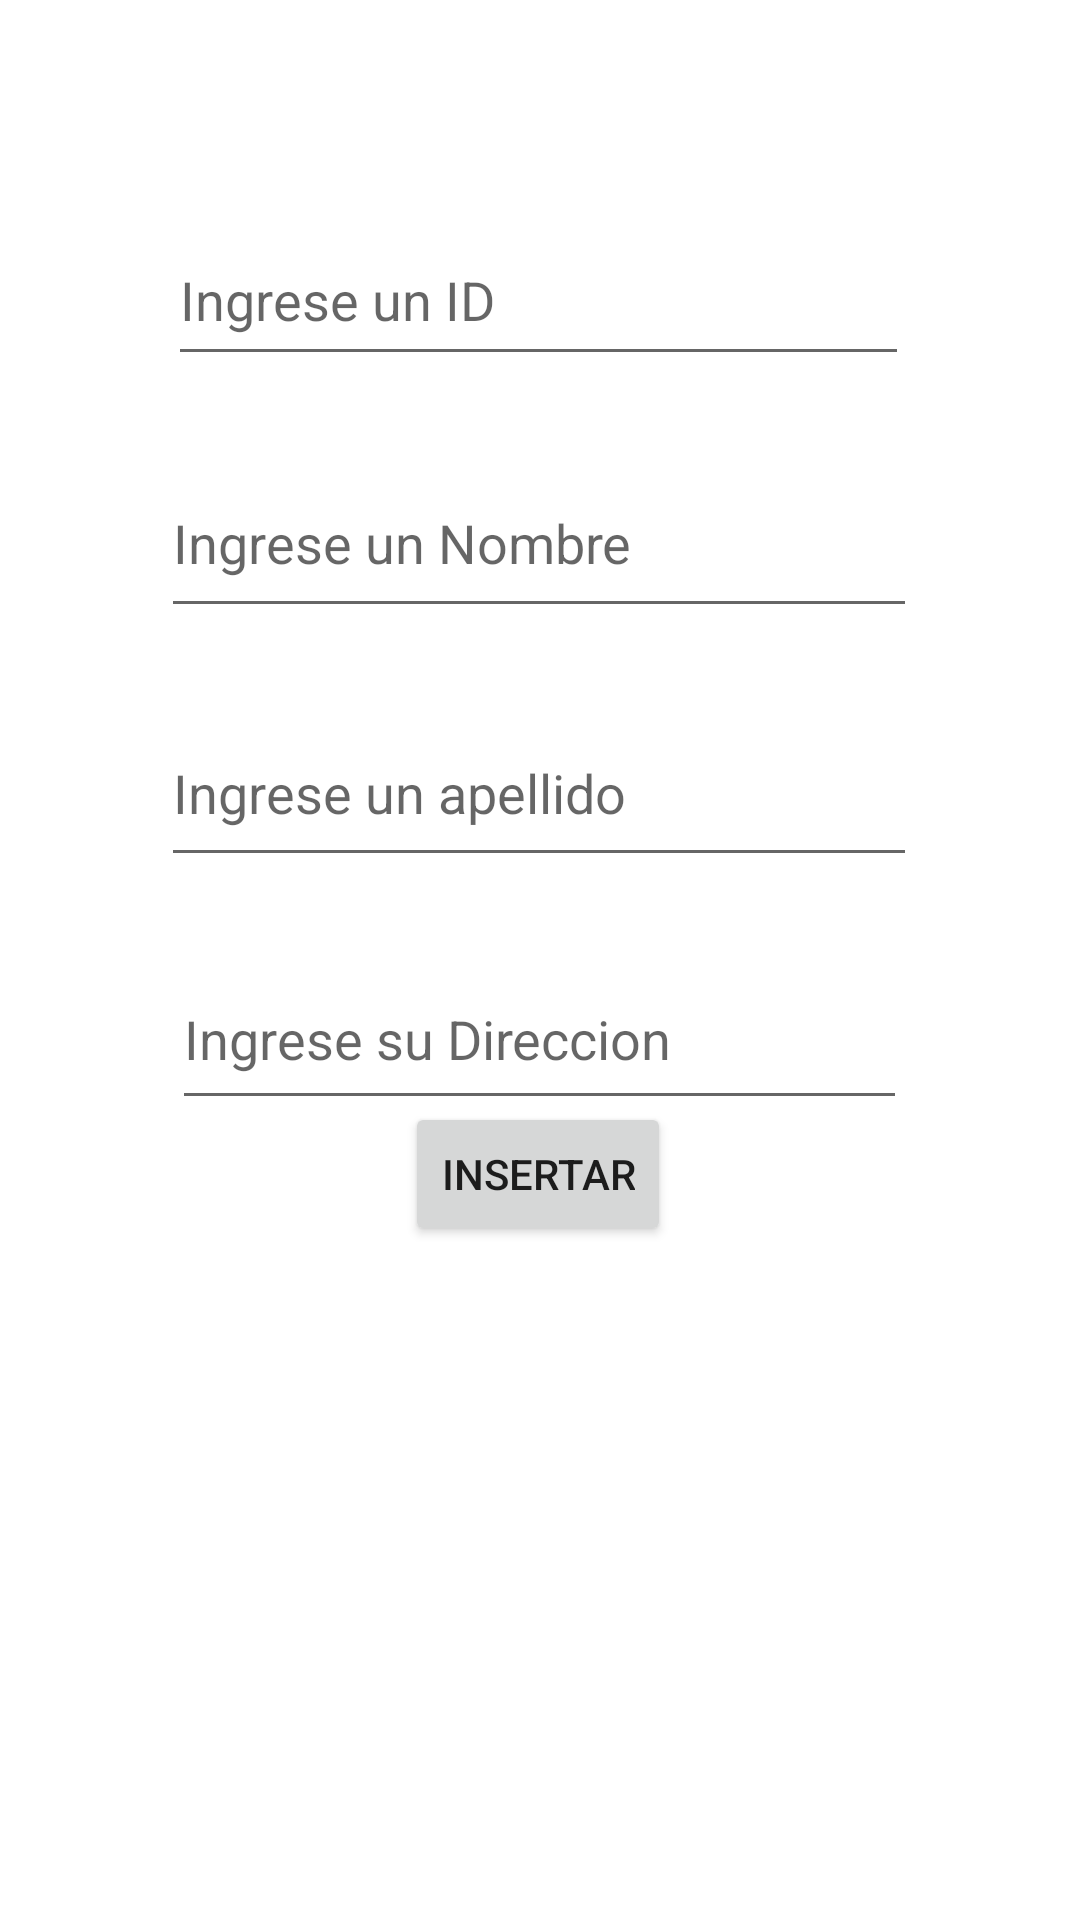

Produce the Android XML layout that renders to this screen, including the resource entries it uses.
<!-- AndroidManifest.xml: application theme Theme.Parcial4_Electiva1_012023 -->
<!-- res/layout/form_delete.xml -->
<?xml version="1.0" encoding="utf-8"?>
<androidx.constraintlayout.widget.ConstraintLayout xmlns:android="http://schemas.android.com/apk/res/android"
    xmlns:app="http://schemas.android.com/apk/res-auto"
    android:layout_width="match_parent"
    android:layout_height="match_parent">

    <EditText
        android:id="@+id/edtUIDC"
        android:layout_width="247dp"
        android:layout_height="54dp"
        android:ems="10"
        android:hint="Ingrese un ID"
        android:inputType="textPersonName"
        app:layout_constraintBottom_toBottomOf="parent"
        app:layout_constraintEnd_toEndOf="parent"
        app:layout_constraintHorizontal_bias="0.497"
        app:layout_constraintStart_toStartOf="parent"
        app:layout_constraintTop_toTopOf="parent"
        app:layout_constraintVertical_bias="0.122" />

    <EditText
        android:id="@+id/edtUNombreC"
        android:layout_width="252dp"
        android:layout_height="60dp"
        android:layout_marginTop="24dp"
        android:ems="10"
        android:hint="Ingrese un Nombre"
        android:inputType="textPersonName"
        app:layout_constraintEnd_toEndOf="@+id/edtUIDC"
        app:layout_constraintStart_toStartOf="@+id/edtUIDC"
        app:layout_constraintTop_toBottomOf="@+id/edtUIDC" />

    <EditText
        android:id="@+id/edtUApellidoC"
        android:layout_width="252dp"
        android:layout_height="59dp"
        android:layout_marginTop="24dp"
        android:ems="10"
        android:hint="Ingrese un apellido"
        android:inputType="textPersonName"
        app:layout_constraintEnd_toEndOf="@+id/edtUNombreC"
        app:layout_constraintStart_toStartOf="@+id/edtUNombreC"
        app:layout_constraintTop_toBottomOf="@+id/edtUNombreC" />

    <EditText
        android:id="@+id/edtUDireccionC"
        android:layout_width="245dp"
        android:layout_height="57dp"
        android:layout_marginTop="24dp"
        android:ems="10"
        android:hint="Ingrese su Direccion"
        android:inputType="textPersonName"
        app:layout_constraintEnd_toEndOf="@+id/edtUApellidoC"
        app:layout_constraintStart_toStartOf="@+id/edtUApellidoC"
        app:layout_constraintTop_toBottomOf="@+id/edtUApellidoC" />

    <EditText
        android:id="@+id/edtUCiudadC"
        android:layout_width="244dp"
        android:layout_height="58dp"
        android:layout_marginTop="32dp"
        android:layout_marginBottom="309dp"
        android:ems="10"
        android:hint="Ingrese la Ciudad"
        android:inputType="textPersonName"
        app:layout_constraintBottom_toBottomOf="parent"
        app:layout_constraintEnd_toEndOf="@+id/edtUDireccionC"
        app:layout_constraintHorizontal_bias="0.0"
        app:layout_constraintStart_toStartOf="@+id/edtUDireccionC"
        app:layout_constraintTop_toBottomOf="@+id/edtUDireccionC"
        app:layout_constraintVertical_bias="0.245" />

    <Button
        android:id="@+id/btnInsertarC"
        android:layout_width="wrap_content"
        android:layout_height="wrap_content"
        android:layout_marginTop="24dp"
        android:text="Insertar"
        app:layout_constraintEnd_toEndOf="@+id/edtUCiudadC"
        app:layout_constraintStart_toStartOf="@+id/edtUCiudadC"
        app:layout_constraintTop_toBottomOf="@+id/edtUCiudadC" />
</androidx.constraintlayout.widget.ConstraintLayout>
<!-- resources referenced by this layout -->
<resources>
  <style name="Theme.Parcial4_Electiva1_012023" parent="Theme.MaterialComponents.DayNight.DarkActionBar">
          
          <item name="colorPrimary">@color/purple_500</item>
          <item name="colorPrimaryVariant">@color/purple_700</item>
          <item name="colorOnPrimary">@color/white</item>
          
          <item name="colorSecondary">@color/teal_200</item>
          <item name="colorSecondaryVariant">@color/teal_700</item>
          <item name="colorOnSecondary">@color/black</item>
          
          <item name="android:statusBarColor">?attr/colorPrimaryVariant</item>
          
      </style>
  <!-- not gathered from this repository: default colours our renderer supplied (Android Studio template values) -->
  <color name="purple_500">#FF6200EE</color>
  <color name="purple_700">#FF3700B3</color>
  <color name="teal_200">#FF03DAC5</color>
  <color name="teal_700">#FF018786</color>
  <color name="black">#FF000000</color>
  <color name="white">#FFFFFFFF</color>
</resources>
